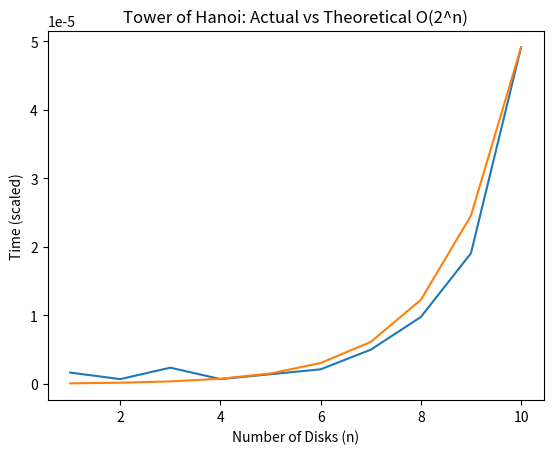

Write Python code to recreate this figure.
import time
import matplotlib.pyplot as plt

def toh(n, a, b, c):
    if n == 1:
        return
    toh(n - 1, a, c, b)
    toh(n - 1, b, a, c)

n_values = [1, 2, 3, 4, 5, 6, 7, 8, 9, 10]
actual_time = []

for n in n_values:
    start = time.time()
    toh(n, 'a', 'b', 'c')
    end = time.time()
    actual_time.append(end - start)

theoretical_time = [2**n for n in n_values]
 
scale = actual_time[-1] / theoretical_time[-1]
theoretical_time = [t * scale for t in theoretical_time]

plt.figure()
plt.plot(n_values, actual_time)
plt.plot(n_values, theoretical_time)
plt.xlabel("Number of Disks (n)")
plt.ylabel("Time (scaled)")
plt.title("Tower of Hanoi: Actual vs Theoretical O(2^n)")
plt.show()
